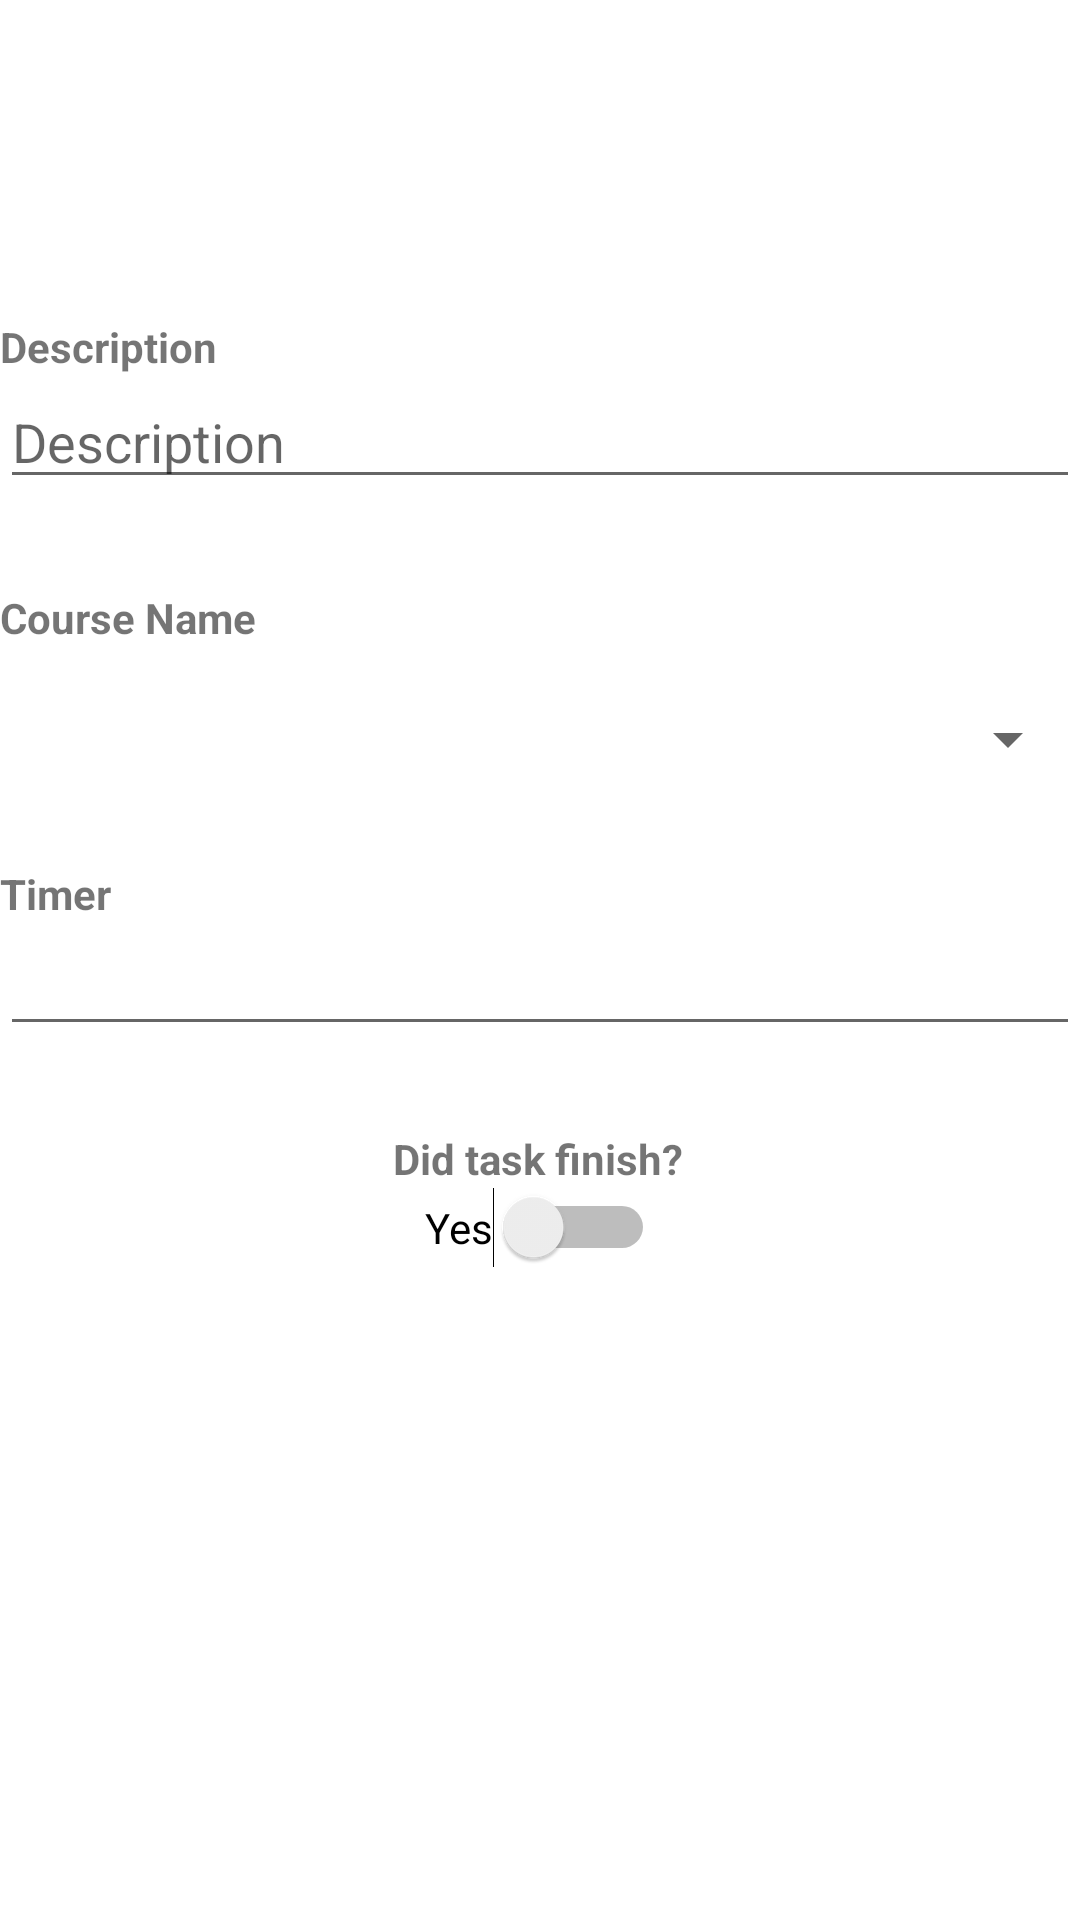

Layout XML and referenced resources for this Android screen:
<!-- AndroidManifest.xml: application theme Theme.MyProject. -->
<!-- res/layout/activity_task_to_do_editing.xml -->
<?xml version="1.0" encoding="utf-8"?>
<androidx.constraintlayout.widget.ConstraintLayout xmlns:android="http://schemas.android.com/apk/res/android"
    xmlns:app="http://schemas.android.com/apk/res-auto"
    xmlns:tools="http://schemas.android.com/tools"
    android:layout_width="match_parent"
    android:layout_height="match_parent"
    tools:context=".Activities.TaskToDoEditingActivity">

    <androidx.appcompat.widget.Toolbar
        android:id="@+id/toolbar2"
        android:layout_width="match_parent"
        android:layout_height="wrap_content"
        android:background="?attr/colorPrimary"
        android:minHeight="?attr/actionBarSize"
        android:theme="?attr/actionBarTheme"
        app:layout_constraintEnd_toEndOf="parent"
        app:layout_constraintStart_toStartOf="parent"
        app:layout_constraintTop_toTopOf="parent" />

    <TextView
        android:id="@+id/taskDetails_labelName"
        android:layout_width="match_parent"
        android:layout_height="wrap_content"
        android:layout_marginLeft="@dimen/fab_margin"
        android:layout_marginTop="50dp"
        android:layout_marginRight="@dimen/fab_margin"
        android:text="@string/string_description"
        android:textAlignment="viewStart"
        android:textAllCaps="false"
        android:textStyle="bold"
        app:layout_constraintEnd_toEndOf="parent"
        app:layout_constraintStart_toStartOf="parent"
        app:layout_constraintTop_toBottomOf="@+id/toolbar2" />

    <EditText
        android:id="@+id/editTextDescription"
        android:layout_width="match_parent"
        android:layout_height="wrap_content"
        android:layout_marginLeft="@dimen/fab_margin"
        android:layout_marginRight="@dimen/fab_margin"
        android:ems="10"
        android:hint="@string/string_description"
        android:importantForAutofill="no"
        android:inputType="textPersonName"
        app:layout_constraintEnd_toEndOf="parent"
        app:layout_constraintStart_toStartOf="parent"
        app:layout_constraintTop_toBottomOf="@+id/taskDetails_labelName"
        tools:targetApi="o" />

    <TextView
        android:id="@+id/taskDetails_labelCourse"
        android:layout_width="match_parent"
        android:layout_height="wrap_content"
        android:layout_marginLeft="@dimen/fab_margin"
        android:layout_marginTop="30dp"
        android:layout_marginRight="@dimen/fab_margin"
        android:text="@string/string_name"
        android:textAlignment="viewStart"
        android:textAllCaps="false"
        android:textStyle="bold"
        app:layout_constraintStart_toStartOf="parent"
        app:layout_constraintTop_toBottomOf="@+id/editTextDescription" />

    <TextView
        android:id="@+id/textView_CourseName"
        android:layout_width="match_parent"
        android:layout_height="wrap_content"
        android:layout_marginLeft="@dimen/fab_margin"
        android:layout_marginRight="@dimen/fab_margin"
        android:textColor="@color/black"
        app:layout_constraintEnd_toEndOf="parent"
        app:layout_constraintStart_toStartOf="parent"
        app:layout_constraintTop_toBottomOf="@+id/taskDetails_labelCourse" />

    <Spinner
        android:id="@+id/spinner_courses"
        android:layout_width="match_parent"
        android:layout_height="wrap_content"
        android:layout_marginLeft="@dimen/fab_margin"
        android:layout_marginRight="@dimen/fab_margin"
        android:ems="10"
        android:prompt="@string/string_name"
        app:layout_constraintEnd_toEndOf="parent"
        app:layout_constraintStart_toStartOf="parent"
        app:layout_constraintTop_toBottomOf="@+id/textView_CourseName" />

    <TextView
        android:id="@+id/textView_timer"
        android:layout_width="match_parent"
        android:layout_height="wrap_content"
        android:layout_marginLeft="@dimen/fab_margin"
        android:layout_marginTop="30dp"
        android:layout_marginRight="@dimen/fab_margin"
        android:text="Timer"
        android:textAlignment="viewStart"
        android:textAllCaps="false"
        android:textStyle="bold"
        app:layout_constraintEnd_toEndOf="parent"
        app:layout_constraintStart_toStartOf="parent"
        app:layout_constraintTop_toBottomOf="@+id/spinner_courses" />

    <EditText
        android:id="@+id/editTextTime"
        android:layout_width="match_parent"
        android:layout_height="wrap_content"
        android:layout_marginLeft="@dimen/fab_margin"
        android:layout_marginRight="@dimen/fab_margin"
        android:ems="10"
        android:importantForAutofill="no"
        android:inputType="time"
        app:layout_constraintEnd_toEndOf="parent"
        app:layout_constraintStart_toStartOf="parent"
        app:layout_constraintTop_toBottomOf="@+id/textView_timer"
        tools:targetApi="o" />

    <TextView
        android:id="@+id/texView_DoneChecking"
        android:layout_width="wrap_content"
        android:layout_height="wrap_content"
        android:layout_marginLeft="@dimen/fab_margin"
        android:layout_marginTop="28dp"
        android:layout_marginRight="@dimen/fab_margin"
        android:text="Did task finish?"
        android:textAlignment="viewStart"
        android:textAllCaps="false"
        android:textStyle="bold"
        app:layout_constraintEnd_toEndOf="parent"
        app:layout_constraintHorizontal_bias="0.498"
        app:layout_constraintStart_toStartOf="parent"
        app:layout_constraintTop_toBottomOf="@+id/editTextTime" />

    <Switch
        android:id="@+id/switch1"
        android:layout_width="wrap_content"
        android:layout_height="wrap_content"
        android:layout_marginLeft="@dimen/fab_margin"
        android:layout_marginRight="@dimen/fab_margin"
        android:text="Yes"
        app:layout_constraintEnd_toEndOf="parent"
        app:layout_constraintStart_toStartOf="parent"
        app:layout_constraintTop_toBottomOf="@+id/texView_DoneChecking" />

</androidx.constraintlayout.widget.ConstraintLayout>
<!-- resources referenced by this layout -->
<resources>
  <string name="string_description">Description</string>
  <string name="string_name">Course Name</string>
  <style name="Theme.MyProject." parent="Theme.MaterialComponents.Light.NoActionBar">
          
          <item name="colorPrimary">@color/purple_light_500</item>
          <item name="colorPrimaryVariant">@color/purple_700</item>
          <item name="colorOnPrimary">@color/white</item>
          
          <item name="colorSecondary">@color/teal_200</item>
          <item name="colorSecondaryVariant">@color/teal_700</item>
          <item name="colorOnSecondary">@color/black</item>
          
          <item name="android:statusBarColor" tools:targetApi="l">?attr/colorPrimaryVariant</item>
          
      </style>
  <!-- not gathered from this repository: default colours our renderer supplied (Android Studio template values) -->
  <color name="purple_700">#FF3700B3</color>
  <color name="teal_200">#FF03DAC5</color>
  <color name="teal_700">#FF018786</color>
  <color name="black">#FF000000</color>
  <color name="white">#FFFFFFFF</color>
</resources>
